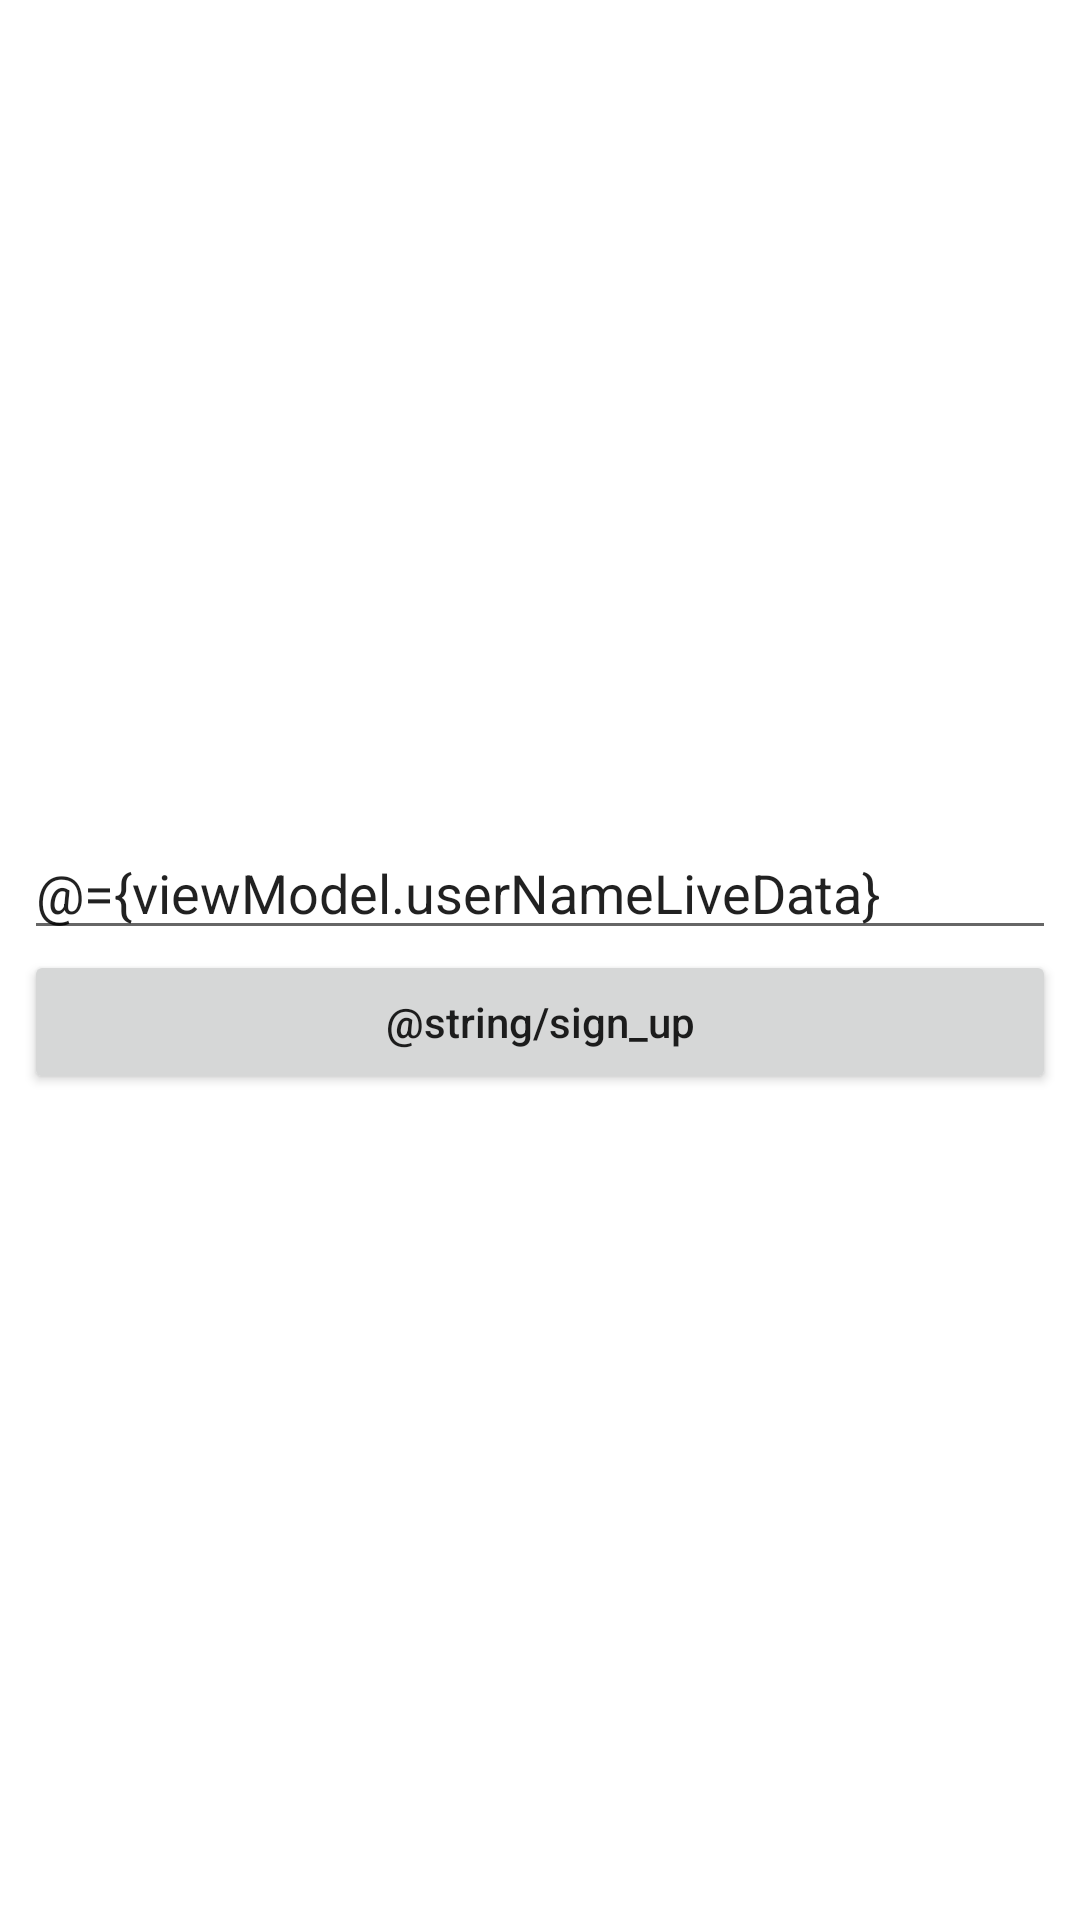

Produce the Android XML layout that renders to this screen, including the resource entries it uses.
<!-- AndroidManifest.xml: application theme Theme.Socketiochatdemo -->
<!-- res/layout/fragment_sign_up.xml -->
<?xml version="1.0" encoding="utf-8"?>
<layout xmlns:android="http://schemas.android.com/apk/res/android">

    <data>

        <variable
            name="viewModel"
            type="com.example.socketio_chat_demo.ui.signup.SignUpViewModel" />
    </data>

    <androidx.appcompat.widget.LinearLayoutCompat
        android:layout_width="match_parent"
        android:layout_height="match_parent"
        android:gravity="center"
        android:orientation="vertical"
        android:padding="8dp">

        <androidx.appcompat.widget.AppCompatEditText
            android:layout_width="match_parent"
            android:layout_height="wrap_content"
            android:hint="@string/username"
            android:text="@={viewModel.userNameLiveData}" />

        <androidx.appcompat.widget.AppCompatButton
            android:layout_width="match_parent"
            android:layout_height="wrap_content"
            android:onClick="@{()->viewModel.onSignUp()}"
            android:text="@string/sign_up"
            android:textAllCaps="false" />
    </androidx.appcompat.widget.LinearLayoutCompat>
</layout>
<!-- resources referenced by this layout -->
<resources>
  <style name="Theme.Socketiochatdemo" parent="Theme.MaterialComponents.DayNight.DarkActionBar">
          
          <item name="colorPrimary">@color/purple_500</item>
          <item name="colorPrimaryVariant">@color/purple_700</item>
          <item name="colorOnPrimary">@color/white</item>
          
          <item name="colorSecondary">@color/teal_200</item>
          <item name="colorSecondaryVariant">@color/teal_700</item>
          <item name="colorOnSecondary">@color/black</item>
          
          <item name="android:statusBarColor" tools:targetApi="l">?attr/colorPrimaryVariant</item>
          
      </style>
  <color name="purple_500">#FF6200EE</color>
  <color name="purple_700">#FF3700B3</color>
  <color name="white">#FFFFFFFF</color>
  <color name="teal_200">#FF03DAC5</color>
  <color name="teal_700">#FF018786</color>
  <color name="black">#FF000000</color>
</resources>
